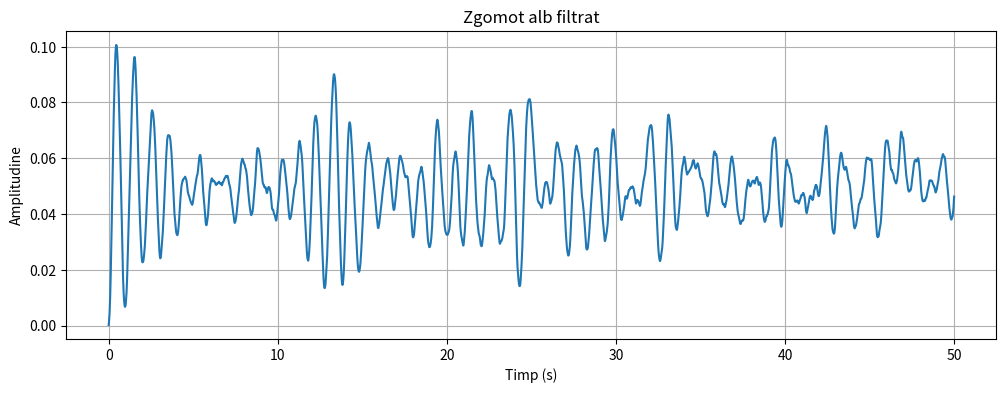

Recreate this plot in Python.
import numpy as np
import matplotlib.pyplot as plt
from scipy.signal import lfilter

# Parametri
Ts = 0.01  # Pas de eşantionare
T = 50     # Durata
t = np.arange(0, T + Ts, Ts)

# Zgomot alb
x1 = np.random.rand(len(t))

# Parametrii filtrului
dz = 0.05
A = 1
om0 = 2 * np.pi
oms = om0 * Ts

# Coeficienți a și b
a = [1 + 2 * dz * oms + oms**2,
     -2 * (1 + dz * oms),
     1]
b = [A * 2 * dz * oms**2]

# Adaptăm b pentru a avea aceeași ordine ca și a (restul coeficienților b sunt 0)
b = b + [0, 0]

# Aplicăm filtrul
y1 = lfilter(b, a, x1)

# Afișare rezultat filtrat
plt.figure(figsize=(12, 4))
plt.plot(t, y1)
plt.title('Zgomot alb filtrat')
plt.xlabel('Timp (s)')
plt.ylabel('Amplitudine')
plt.grid(True)
plt.show()
